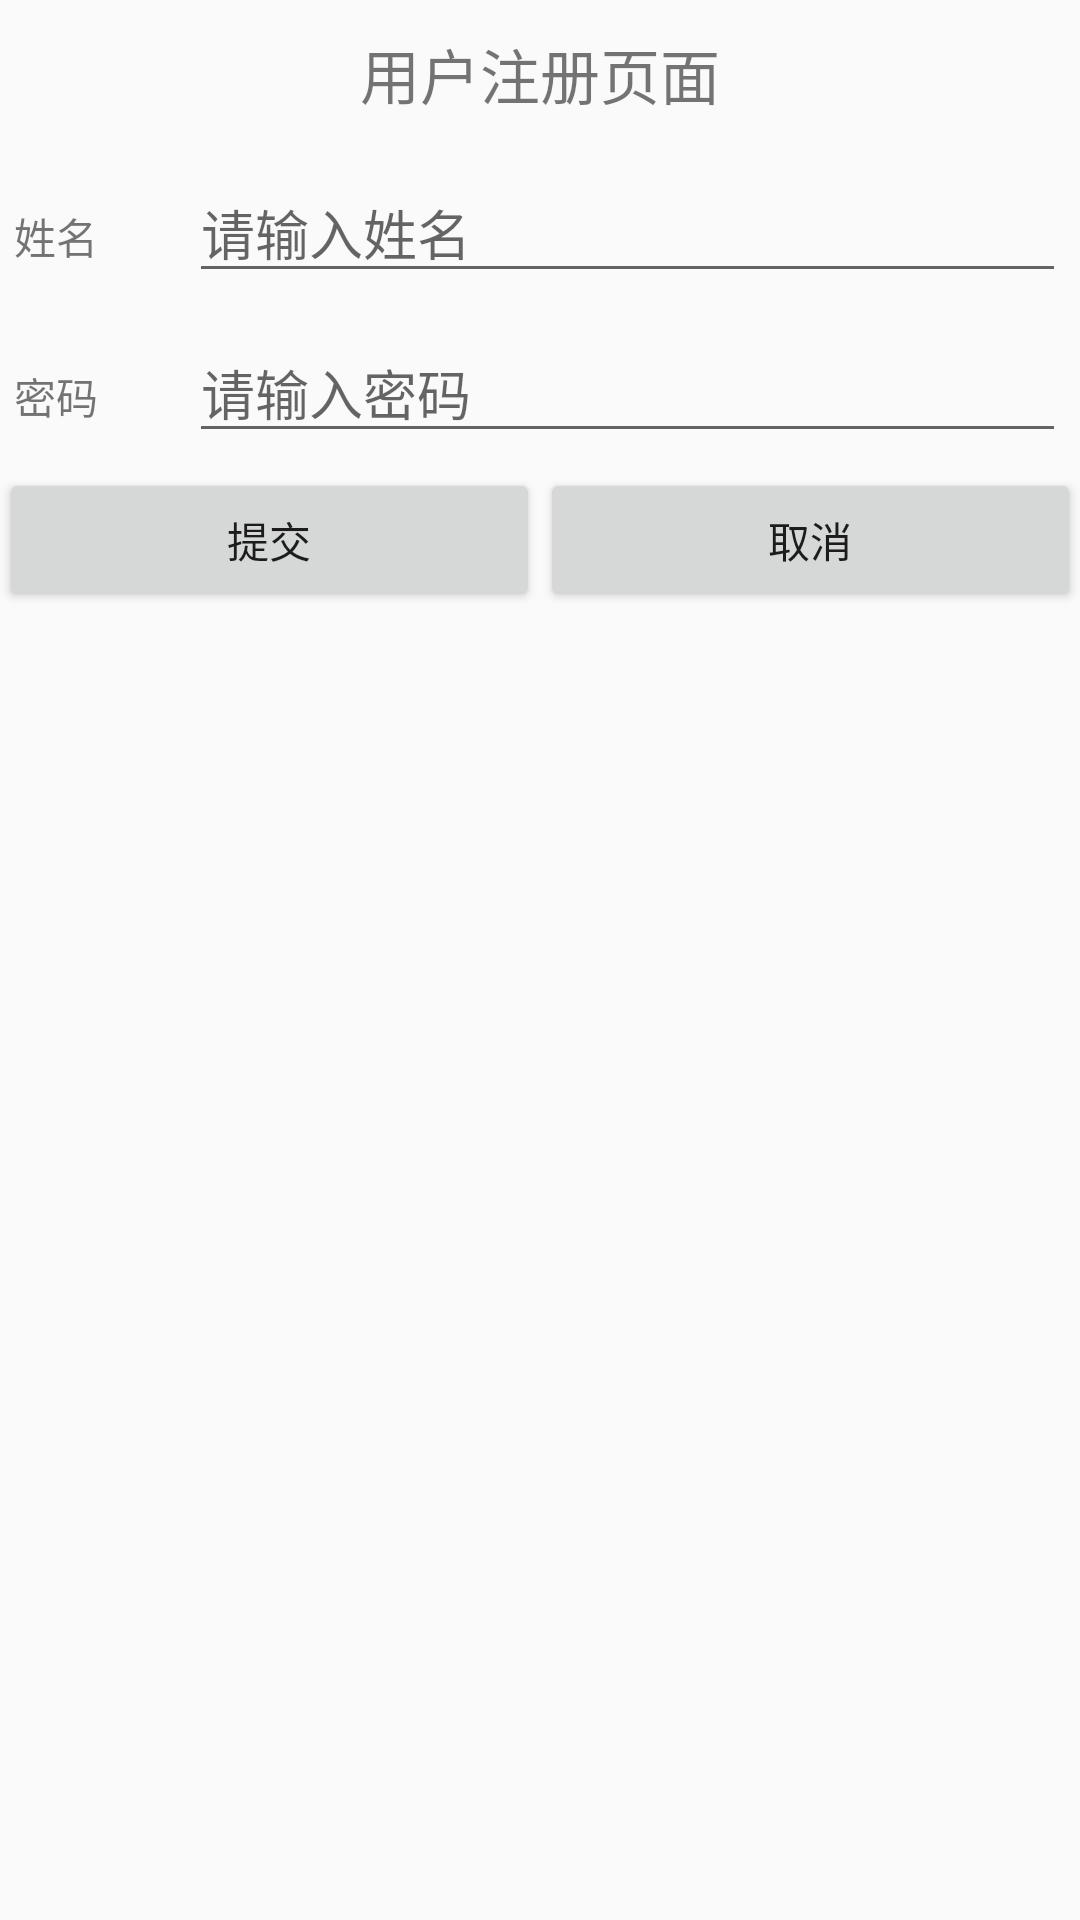

Reconstruct the res/layout file that produces this screen, plus the resources it refers to.
<!-- AndroidManifest.xml: application theme Theme.AppCompat.DayNight.NoActionBar -->
<!-- res/layout/activity_regist.xml -->
<?xml version="1.0" encoding="utf-8"?>

<LinearLayout xmlns:android="http://schemas.android.com/apk/res/android"
    xmlns:tools="http://schemas.android.com/tools"
    android:id="@+id/activity_regist"
    android:layout_width="match_parent"
    android:layout_height="match_parent"
    android:orientation="vertical"
    android:paddingLeft="@dimen/activity_horizontal_margin"
    android:paddingTop="@dimen/activity_vertical_margin"
    android:paddingRight="@dimen/activity_horizontal_margin"
    android:paddingBottom="@dimen/activity_vertical_margin"
    tools:context="com.example.myda.MainActivity">

    <TextView
        android:id="@+id/tv_message"
        android:layout_width="match_parent"
        android:layout_height="wrap_content"
        android:gravity="center"
        android:padding="10dp"
        android:text="用户注册页面"
        android:textSize="20dp" />

    <LinearLayout
        android:layout_width="match_parent"
        android:layout_height="wrap_content"
        android:padding="5dp">

        <TextView
            android:id="@+id/tv_name"
            android:layout_width="0dp"
            android:layout_height="wrap_content"
            android:layout_weight="1"
            android:text="姓名" />

        <EditText
            android:id="@+id/ed_name"
            android:layout_width="0dp"
            android:layout_height="wrap_content"
            android:layout_weight="5"
            android:hint="请输入姓名"
            android:inputType="textPersonName" />
    </LinearLayout>

    <LinearLayout
        android:layout_width="match_parent"
        android:layout_height="wrap_content"
        android:padding="5dp">

        <TextView
            android:id="@+id/tv_pwd"
            android:layout_width="0dp"
            android:layout_height="wrap_content"
            android:layout_weight="1"
            android:text="密码"
            />

        <EditText
            android:id="@+id/et_pwd"
            android:layout_width="0dp"
            android:layout_height="wrap_content"
            android:layout_weight="5"
            android:hint="请输入密码"
            android:inputType="textPassword" />
    </LinearLayout>
    


    <LinearLayout
        android:layout_width="match_parent"
        android:layout_height="wrap_content">

        <Button
            android:id="@+id/btn_submit"
            android:layout_width="0dp"
            android:layout_height="wrap_content"
            android:layout_weight="1"
            android:text="提交" />

        <Button
            android:id="@+id/btn_cancel"
            android:layout_width="0dp"
            android:layout_height="wrap_content"
            android:layout_weight="1"
            android:text="取消" />
    </LinearLayout>

</LinearLayout>
<!-- resources referenced by this layout -->
<resources>

</resources>
